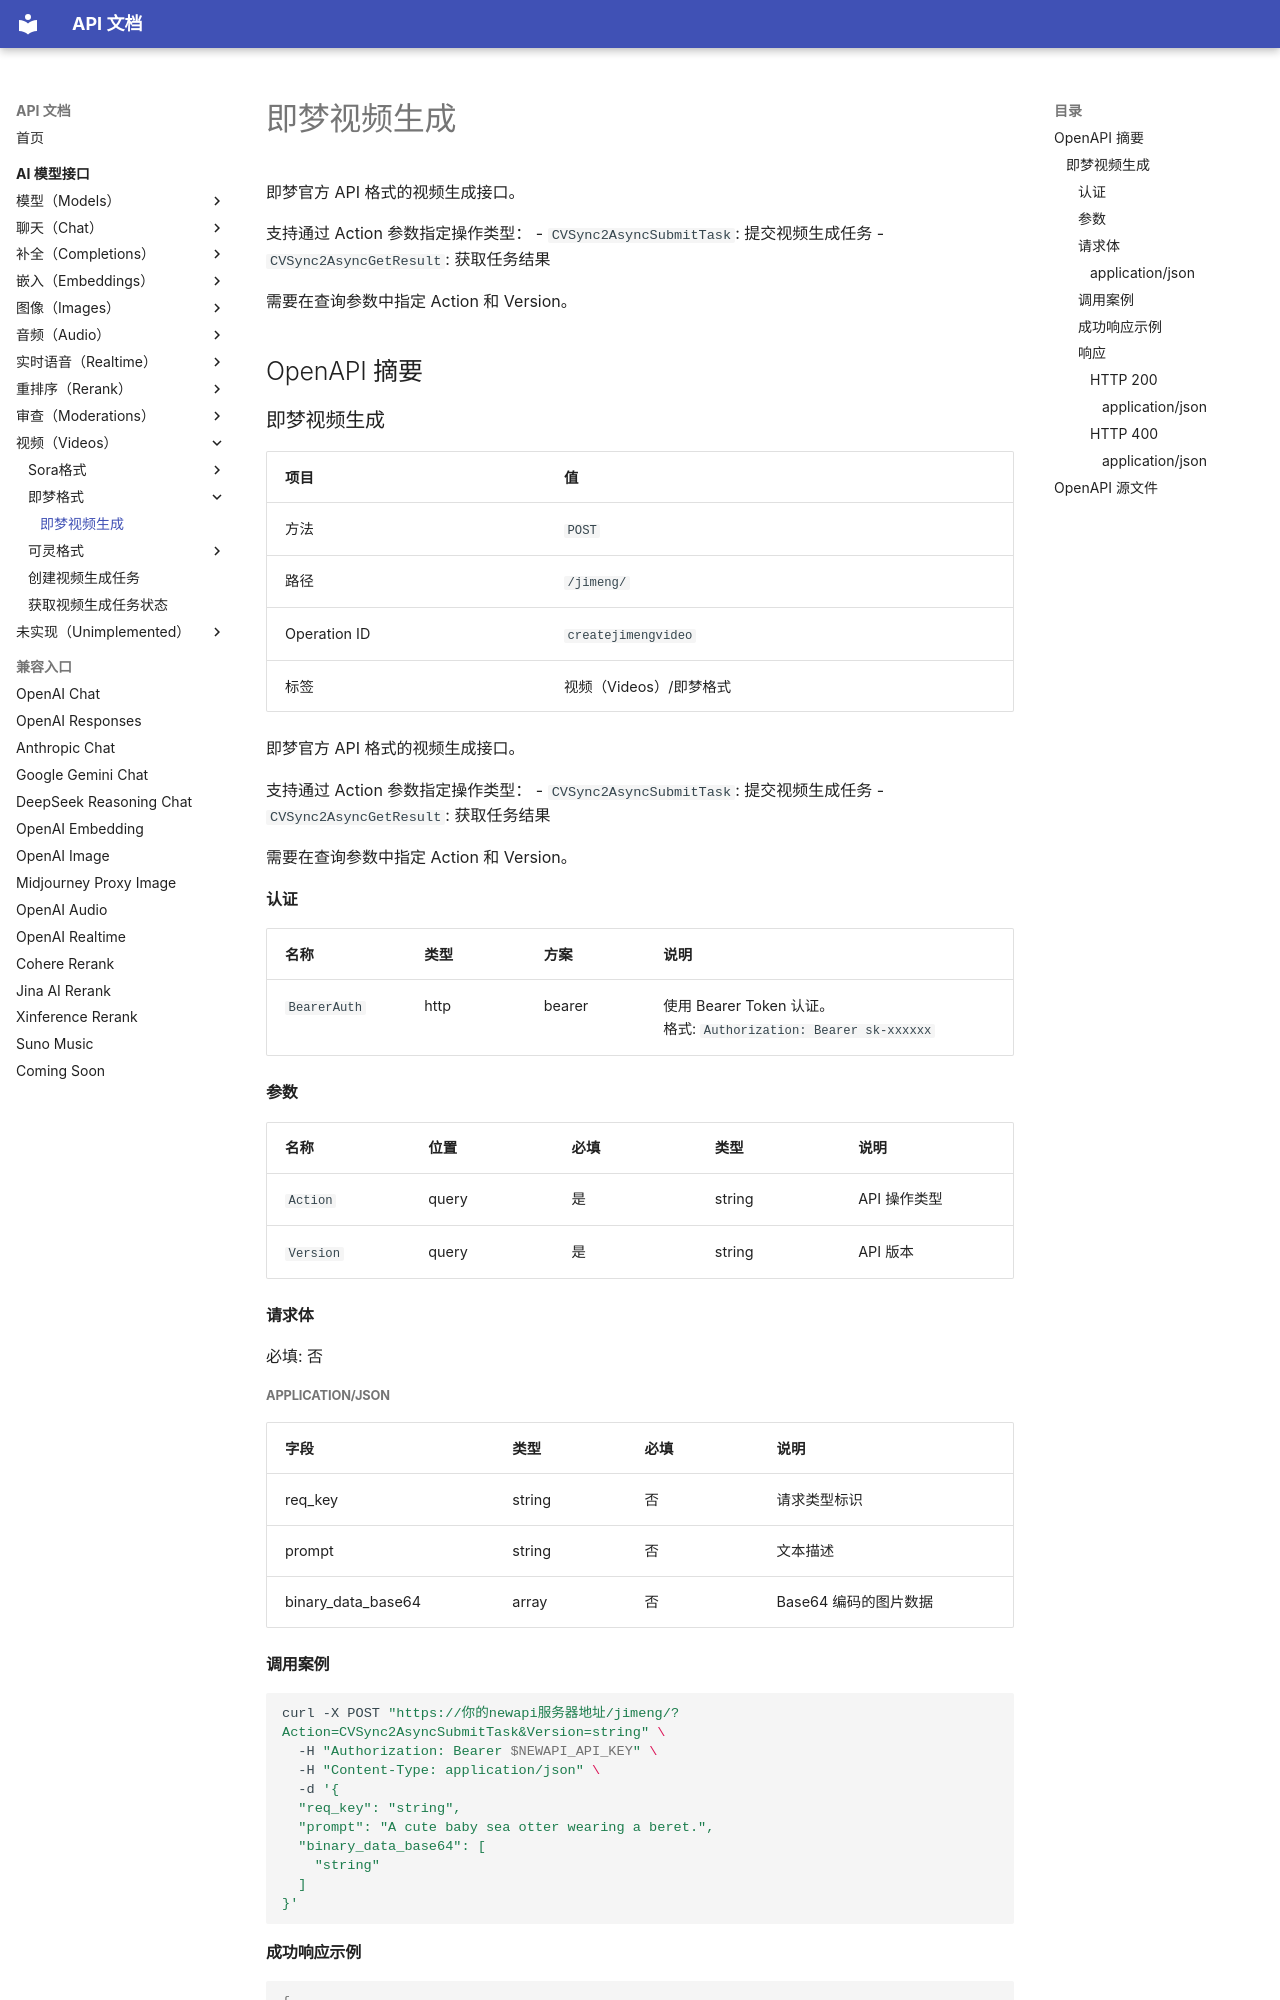

repository: 0a00/api-doc · page: ai-model/videos/jimeng/createjimengvideo/index.html · generator: mkdocs

# 即梦视频生成

即梦官方 API 格式的视频生成接口。

支持通过 Action 参数指定操作类型：
- `CVSync2AsyncSubmitTask`: 提交视频生成任务
- `CVSync2AsyncGetResult`: 获取任务结果

需要在查询参数中指定 Action 和 Version。

## OpenAPI 摘要
### 即梦视频生成

| 项目 | 值 |
| --- | --- |
| 方法 | `POST` |
| 路径 | `/jimeng/` |
| Operation ID | `createjimengvideo` |
| 标签 | 视频（Videos）/即梦格式 |

即梦官方 API 格式的视频生成接口。

支持通过 Action 参数指定操作类型：
- `CVSync2AsyncSubmitTask`: 提交视频生成任务
- `CVSync2AsyncGetResult`: 获取任务结果

需要在查询参数中指定 Action 和 Version。

#### 认证

| 名称 | 类型 | 方案 | 说明 |
| --- | --- | --- | --- |
| `BearerAuth` | http | bearer | 使用 Bearer Token 认证。<br>格式: `Authorization: Bearer sk-xxxxxx` |

#### 参数

| 名称 | 位置 | 必填 | 类型 | 说明 |
| --- | --- | --- | --- | --- |
| `Action` | query | 是 | string | API 操作类型 |
| `Version` | query | 是 | string | API 版本 |

#### 请求体

必填: 否

##### application/json

| 字段 | 类型 | 必填 | 说明 |
| --- | --- | --- | --- |
| req_key | string | 否 | 请求类型标识 |
| prompt | string | 否 | 文本描述 |
| binary_data_base64 | array<string> | 否 | Base64 编码的图片数据 |
